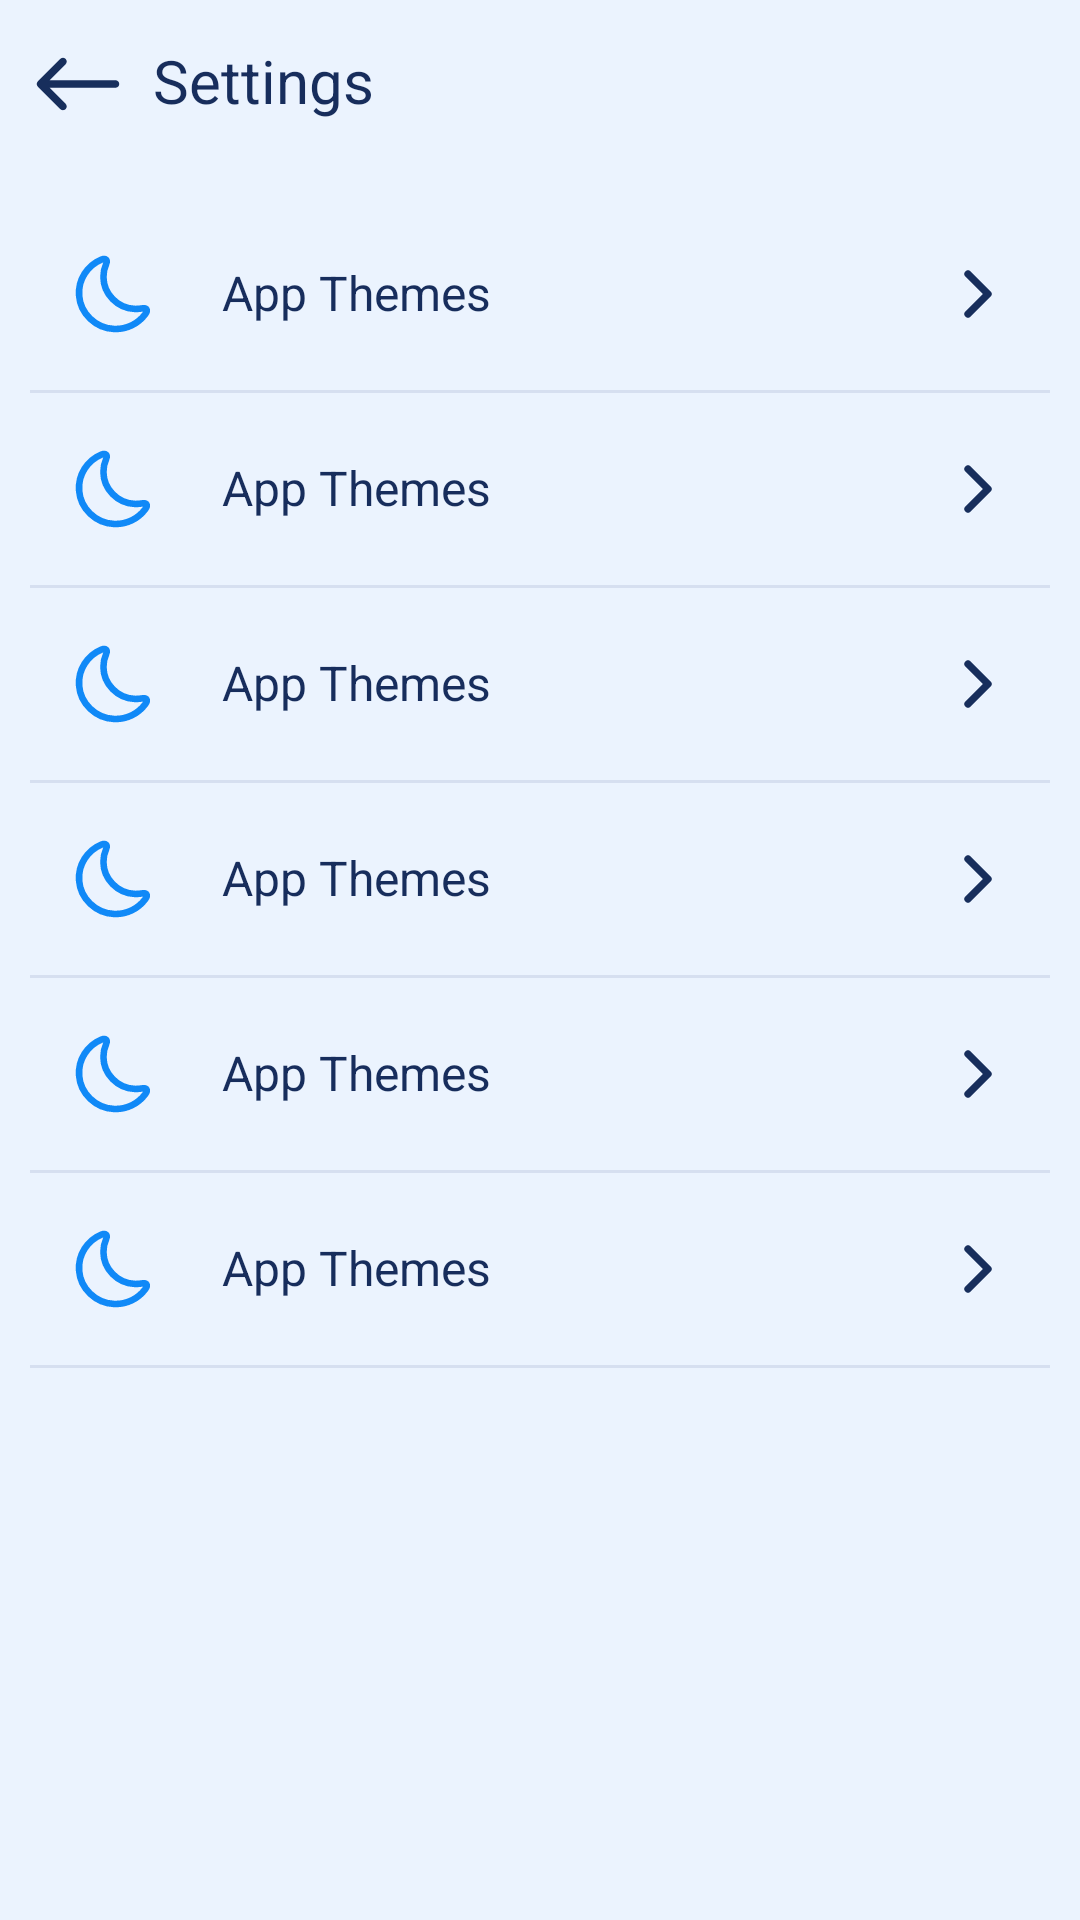

The Android layout XML behind this screen, and the referenced resources:
<!-- AndroidManifest.xml: application theme AppTheme -->
<!-- res/layout/activity_setting.xml -->
<?xml version="1.0" encoding="utf-8"?>
<androidx.constraintlayout.widget.ConstraintLayout xmlns:android="http://schemas.android.com/apk/res/android"
    xmlns:app="http://schemas.android.com/apk/res-auto"
    xmlns:tools="http://schemas.android.com/tools"
    android:layout_width="match_parent"
    android:layout_height="match_parent"
    android:background="@color/colorPrimaryLight"
    tools:context=".java.activity.SettingActivity">

    <RelativeLayout
        android:id="@+id/layout_back"
        android:layout_width="match_parent"
        android:layout_height="?attr/actionBarSize"
        android:layout_marginHorizontal="@dimen/back_bar_margin"
        app:layout_constraintTop_toTopOf="parent">

        <ImageView
            android:id="@+id/img_back"
            android:layout_width="40dp"
            android:layout_height="30dp"
            android:layout_centerVertical="true"
            android:src="@drawable/ic_left_arrow" />

        <TextView
            style="@style/SelectLanguageSubTitleStyle"
            android:layout_width="match_parent"
            android:layout_height="wrap_content"
            android:layout_centerVertical="true"
            android:layout_marginLeft="5dp"
            android:layout_toRightOf="@+id/img_back"
            android:text="@string/text_setting"
            android:textSize="20sp" />

    </RelativeLayout>

    <LinearLayout
        android:layout_width="match_parent"
        android:layout_height="0dp"
        android:layout_marginTop="@dimen/normal_margin"
        android:orientation="vertical"
        app:layout_constraintBottom_toBottomOf="parent"
        app:layout_constraintTop_toBottomOf="@+id/layout_back">

        <include
            android:id="@+id/layout_app_theme"
            layout="@layout/item_view_setting"
            android:visibility="gone" />


        <include
            android:id="@+id/layout_history"
            layout="@layout/item_view_setting" />


        <include
            android:id="@+id/layout_favorite"
            layout="@layout/item_view_setting" />

        <include
            android:id="@+id/layout_app_language"
            layout="@layout/item_view_setting" />


        <include
            android:id="@+id/layout_share_app"
            layout="@layout/item_view_setting" />

        <include
            android:id="@+id/layout_rate"
            layout="@layout/item_view_setting" />


        <include
            android:id="@+id/layout_privacy"
            layout="@layout/item_view_setting" />


    </LinearLayout>

</androidx.constraintlayout.widget.ConstraintLayout>
<!-- res/layout/item_view_setting.xml (included above) -->
<?xml version="1.0" encoding="utf-8"?>
<LinearLayout xmlns:android="http://schemas.android.com/apk/res/android"
    xmlns:app="http://schemas.android.com/apk/res-auto"
    android:layout_width="match_parent"
    android:layout_height="wrap_content"
    android:background="@color/colorPrimaryLight"
    android:orientation="vertical">

    <androidx.constraintlayout.widget.ConstraintLayout
        android:layout_width="match_parent"
        android:layout_height="wrap_content"
        android:layout_marginHorizontal="@dimen/high_margin"
        android:paddingVertical="18dp">

        <ImageView
            android:id="@+id/img_setting"
            android:layout_width="28dp"
            android:layout_height="28dp"
            android:layout_marginStart="@dimen/normal_margin"
            android:src="@drawable/ic_setting_app_theme"
            app:layout_constraintBottom_toBottomOf="parent"
            app:layout_constraintStart_toStartOf="parent"
            app:layout_constraintTop_toTopOf="parent" />

        <TextView
            android:id="@+id/text_setting"
            style="@style/SelectLanguageTitleStyle"
            android:layout_width="wrap_content"
            android:layout_height="wrap_content"
            android:layout_marginStart="50dp"
            android:text="@string/text_app_themes"
            app:layout_constraintBottom_toBottomOf="parent"
            app:layout_constraintStart_toStartOf="@+id/img_setting"
            app:layout_constraintTop_toTopOf="parent" />

        <ImageView
            android:layout_width="20dp"
            android:layout_height="16dp"
            android:layout_marginEnd="@dimen/normal_margin"
            android:src="@drawable/ic_setting_right"
            app:layout_constraintBottom_toBottomOf="parent"
            app:layout_constraintEnd_toEndOf="parent"
            app:layout_constraintTop_toTopOf="parent" />

    </androidx.constraintlayout.widget.ConstraintLayout>

    <View
        android:layout_width="match_parent"
        android:layout_height="1dp"
        android:layout_marginHorizontal="@dimen/normal_margin"
        android:background="@color/setting_view" />

</LinearLayout>
<!-- resources referenced by this layout -->
<resources>
  <color name="colorPrimaryLight">#EBF3FE</color>
  <color name="setting_view">#D6DFF0</color>
  <dimen name="back_bar_margin">6dp</dimen>
  <dimen name="high_margin">14dp</dimen>
  <dimen name="normal_margin">10dp</dimen>
  <!-- drawable ic_left_arrow (drawable) -->
  <vector xmlns:android="http://schemas.android.com/apk/res/android"
      android:width="80dp"
      android:height="80dp"
      android:viewportWidth="80"
      android:viewportHeight="80">
    <path
        android:pathData="M4.31,42.356C3.685,41.731 3.334,40.883 3.334,39.999C3.334,39.116 3.685,38.268 4.31,37.643L24.31,17.643C24.939,17.035 25.781,16.7 26.655,16.707C27.529,16.715 28.365,17.065 28.983,17.683C29.601,18.301 29.951,19.137 29.959,20.011C29.966,20.885 29.631,21.727 29.023,22.356L14.713,36.666H73.333C74.217,36.666 75.065,37.017 75.69,37.642C76.315,38.268 76.667,39.115 76.667,39.999C76.667,40.883 76.315,41.731 75.69,42.356C75.065,42.981 74.217,43.333 73.333,43.333H14.713L29.023,57.643C29.631,58.271 29.966,59.113 29.959,59.987C29.951,60.861 29.601,61.697 28.983,62.315C28.365,62.933 27.529,63.284 26.655,63.292C25.781,63.299 24.939,62.963 24.31,62.356L4.31,42.356Z"
        android:fillColor="#172E5C"/>
  </vector>
  <!-- drawable ic_setting_app_theme (drawable) -->
  <vector android:height="24dp" android:viewportHeight="70"
      android:viewportWidth="70" android:width="24dp" xmlns:android="http://schemas.android.com/apk/res/android">
      <path android:fillColor="#00000000"
          android:pathData="M5.924,36.224C6.974,51.245 19.72,63.466 34.974,64.137C45.736,64.603 55.361,59.587 61.136,51.682C63.528,48.445 62.245,46.287 58.249,47.016C56.295,47.366 54.282,47.512 52.182,47.424C37.92,46.841 26.253,34.912 26.195,20.824C26.166,17.032 26.953,13.445 28.382,10.178C29.957,6.562 28.061,4.841 24.416,6.387C12.866,11.257 4.961,22.895 5.924,36.224Z"
          android:strokeColor="#1089F7" android:strokeLineCap="round"
          android:strokeLineJoin="round" android:strokeWidth="5.5"/>
  </vector>
  <!-- drawable ic_setting_right (drawable) -->
  <vector xmlns:android="http://schemas.android.com/apk/res/android"
      android:width="21dp"
      android:height="36dp"
      android:viewportWidth="21"
      android:viewportHeight="36">
    <path
        android:pathData="M3,3L18,18L3,33"
        android:strokeLineJoin="round"
        android:strokeWidth="5.5"
        android:fillColor="#00000000"
        android:strokeColor="#172E5C"
        android:strokeLineCap="round"/>
  </vector>
  <string name="text_app_themes">App Themes</string>
  <string name="text_setting">Settings</string>
  <style name="SelectLanguageSubTitleStyle">
          <item name="android:includeFontPadding">false</item>
          <item name="fontFamily">@font/plus_jakarta_sans_semi_bold</item>
          <item name="android:textColor">@color/colorThirdDark</item>
          <item name="android:textSize">14sp</item>
      </style>
  <style name="SelectLanguageTitleStyle">
          <item name="android:includeFontPadding">false</item>
          <item name="fontFamily">@font/plus_jakarta_sans_semi_bold</item>
          <item name="android:textColor">@color/colorThirdDark</item>
          <item name="android:textSize">16sp</item>
      </style>
  <style name="AppTheme" parent="Theme.MaterialComponents.Light.NoActionBar">
          
          <item name="colorPrimary">@color/colorPrimary</item>
          <item name="colorPrimaryDark">@color/colorPrimaryDark</item>
          <item name="colorAccent">@color/colorAccent</item>
          <item name="android:windowFullscreen">true</item>
          <item name="android:windowEnterAnimation">@anim/fade_in</item>
          
          <item name="android:windowExitAnimation">@anim/fade_out</item>
          
      </style>
  <color name="colorThirdDark">#172D5C</color>
  <color name="colorPrimary">#1088F6</color>
  <color name="colorPrimaryDark">#1088F6</color>
  <color name="colorAccent">#D81B60</color>
</resources>
